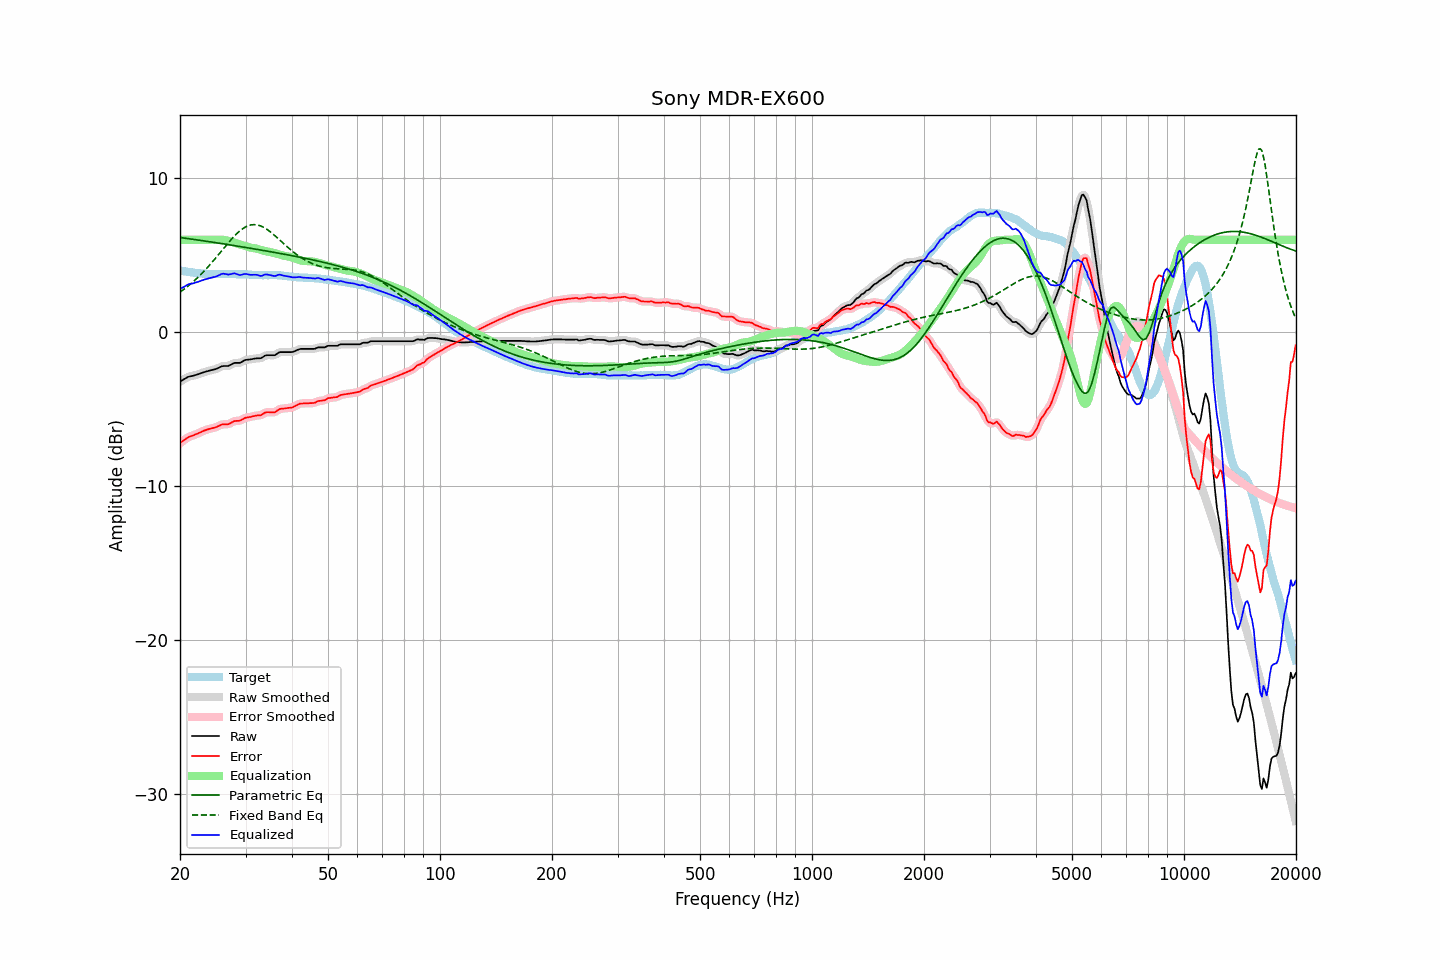

Source data for this figure (header and first rows):
frequency, raw, error, smoothed, error_smoothed, equalization, parametric_eq, fixed_band_eq, equalized_raw, equalized_smoothed, target
20.00, -3.20, -7.21, -3.21, -7.21, 6.00, 6.15, 2.60, 2.80, 2.79, 4.00
20.20, -3.14, -7.13, -3.14, -7.12, 6.00, 6.13, 2.67, 2.86, 2.86, 3.98
20.40, -3.08, -7.04, -3.08, -7.04, 6.00, 6.12, 2.75, 2.92, 2.92, 3.96
20.61, -3.03, -6.98, -3.02, -6.97, 6.00, 6.10, 2.83, 2.97, 2.98, 3.95
20.81, -2.96, -6.89, -2.96, -6.89, 6.00, 6.09, 2.91, 3.04, 3.04, 3.93
21.02, -2.90, -6.82, -2.91, -6.83, 6.00, 6.07, 2.99, 3.10, 3.09, 3.92
21.23, -2.87, -6.77, -2.88, -6.78, 6.00, 6.06, 3.08, 3.13, 3.12, 3.90
21.44, -2.85, -6.74, -2.85, -6.74, 6.00, 6.05, 3.17, 3.15, 3.15, 3.89
21.66, -2.83, -6.71, -2.83, -6.70, 6.00, 6.03, 3.26, 3.17, 3.17, 3.88
21.87, -2.80, -6.66, -2.81, -6.67, 6.00, 6.02, 3.35, 3.20, 3.19, 3.86
22.09, -2.77, -6.62, -2.78, -6.62, 6.00, 6.00, 3.44, 3.23, 3.22, 3.85
22.31, -2.74, -6.58, -2.74, -6.58, 6.00, 5.99, 3.54, 3.26, 3.26, 3.84
22.54, -2.70, -6.53, -2.70, -6.53, 6.00, 5.97, 3.64, 3.30, 3.30, 3.83
22.76, -2.66, -6.48, -2.66, -6.48, 6.00, 5.96, 3.75, 3.34, 3.34, 3.82
22.99, -2.62, -6.43, -2.63, -6.43, 6.00, 5.94, 3.86, 3.38, 3.37, 3.80
23.22, -2.59, -6.39, -2.59, -6.39, 6.00, 5.92, 3.96, 3.41, 3.41, 3.79
23.45, -2.56, -6.36, -2.56, -6.35, 6.00, 5.91, 4.08, 3.44, 3.44, 3.79
23.69, -2.53, -6.32, -2.53, -6.32, 6.00, 5.89, 4.19, 3.47, 3.47, 3.78
23.92, -2.50, -6.29, -2.50, -6.29, 6.00, 5.88, 4.31, 3.50, 3.50, 3.78
24.16, -2.47, -6.25, -2.48, -6.26, 6.00, 5.86, 4.42, 3.53, 3.52, 3.78
24.40, -2.45, -6.23, -2.45, -6.23, 6.00, 5.85, 4.54, 3.55, 3.55, 3.78
24.65, -2.42, -6.20, -2.43, -6.21, 6.00, 5.83, 4.67, 3.58, 3.57, 3.78
24.89, -2.40, -6.18, -2.40, -6.18, 6.00, 5.81, 4.79, 3.60, 3.60, 3.78
25.14, -2.36, -6.14, -2.36, -6.14, 6.00, 5.80, 4.91, 3.64, 3.64, 3.78
25.39, -2.31, -6.09, -2.31, -6.09, 6.00, 5.78, 5.04, 3.69, 3.69, 3.78
25.65, -2.26, -6.04, -2.26, -6.04, 6.00, 5.77, 5.17, 3.74, 3.74, 3.77
25.91, -2.21, -6.00, -2.22, -6.00, 6.00, 5.75, 5.29, 3.79, 3.78, 3.78
26.16, -2.19, -5.98, -2.20, -5.98, 5.99, 5.73, 5.42, 3.80, 3.79, 3.78
26.43, -2.19, -5.98, -2.19, -5.98, 5.98, 5.72, 5.55, 3.78, 3.78, 3.78
26.69, -2.19, -5.97, -2.19, -5.97, 5.96, 5.70, 5.67, 3.76, 3.76, 3.78
26.96, -2.19, -5.97, -2.18, -5.96, 5.93, 5.68, 5.80, 3.74, 3.75, 3.78
27.23, -2.14, -5.92, -2.15, -5.92, 5.90, 5.67, 5.92, 3.76, 3.76, 3.78
27.50, -2.09, -5.87, -2.09, -5.87, 5.87, 5.65, 6.04, 3.78, 3.78, 3.78
27.77, -2.03, -5.81, -2.04, -5.81, 5.84, 5.63, 6.15, 3.81, 3.81, 3.78
28.05, -1.99, -5.77, -2.01, -5.78, 5.81, 5.62, 6.26, 3.82, 3.81, 3.77
28.33, -1.99, -5.76, -1.99, -5.76, 5.78, 5.60, 6.36, 3.78, 3.78, 3.76
28.62, -1.99, -5.75, -1.99, -5.76, 5.74, 5.58, 6.47, 3.75, 3.75, 3.76
28.90, -1.99, -5.75, -1.98, -5.74, 5.71, 5.57, 6.56, 3.71, 3.72, 3.76
29.19, -1.95, -5.71, -1.95, -5.71, 5.67, 5.55, 6.64, 3.72, 3.73, 3.76
29.48, -1.89, -5.65, -1.89, -5.65, 5.64, 5.53, 6.72, 3.75, 3.75, 3.76
29.78, -1.83, -5.59, -1.84, -5.60, 5.61, 5.51, 6.79, 3.78, 3.77, 3.75
30.08, -1.79, -5.55, -1.80, -5.55, 5.58, 5.50, 6.84, 3.78, 3.78, 3.75
30.38, -1.78, -5.53, -1.78, -5.53, 5.54, 5.48, 6.90, 3.76, 3.76, 3.75
30.68, -1.77, -5.51, -1.77, -5.51, 5.51, 5.46, 6.93, 3.74, 3.74, 3.74
30.99, -1.76, -5.50, -1.76, -5.49, 5.49, 5.45, 6.96, 3.72, 3.73, 3.74
31.30, -1.74, -5.47, -1.74, -5.47, 5.47, 5.43, 6.98, 3.72, 3.72, 3.72
31.61, -1.72, -5.45, -1.72, -5.45, 5.45, 5.41, 6.98, 3.73, 3.73, 3.72
31.93, -1.70, -5.42, -1.71, -5.42, 5.44, 5.39, 6.98, 3.73, 3.73, 3.72
32.24, -1.69, -5.40, -1.70, -5.41, 5.41, 5.37, 6.96, 3.72, 3.71, 3.71
32.57, -1.69, -5.40, -1.70, -5.40, 5.38, 5.36, 6.94, 3.69, 3.68, 3.70
32.89, -1.69, -5.40, -1.68, -5.38, 5.35, 5.34, 6.90, 3.65, 3.67, 3.70
33.22, -1.65, -5.35, -1.64, -5.34, 5.32, 5.32, 6.86, 3.66, 3.67, 3.70
33.55, -1.58, -5.28, -1.58, -5.28, 5.29, 5.30, 6.81, 3.70, 3.70, 3.70
33.89, -1.51, -5.22, -1.53, -5.23, 5.26, 5.28, 6.75, 3.75, 3.73, 3.70
34.23, -1.49, -5.19, -1.50, -5.20, 5.24, 5.27, 6.68, 3.75, 3.75, 3.70
34.57, -1.49, -5.19, -1.49, -5.19, 5.22, 5.25, 6.61, 3.73, 3.73, 3.70
34.92, -1.49, -5.20, -1.49, -5.19, 5.20, 5.23, 6.53, 3.71, 3.71, 3.70
35.27, -1.49, -5.19, -1.50, -5.20, 5.18, 5.21, 6.44, 3.68, 3.68, 3.70
35.62, -1.49, -5.20, -1.50, -5.20, 5.15, 5.19, 6.36, 3.66, 3.66, 3.71
35.97, -1.49, -5.20, -1.47, -5.18, 5.13, 5.17, 6.27, 3.64, 3.66, 3.70
... 635 more rows
